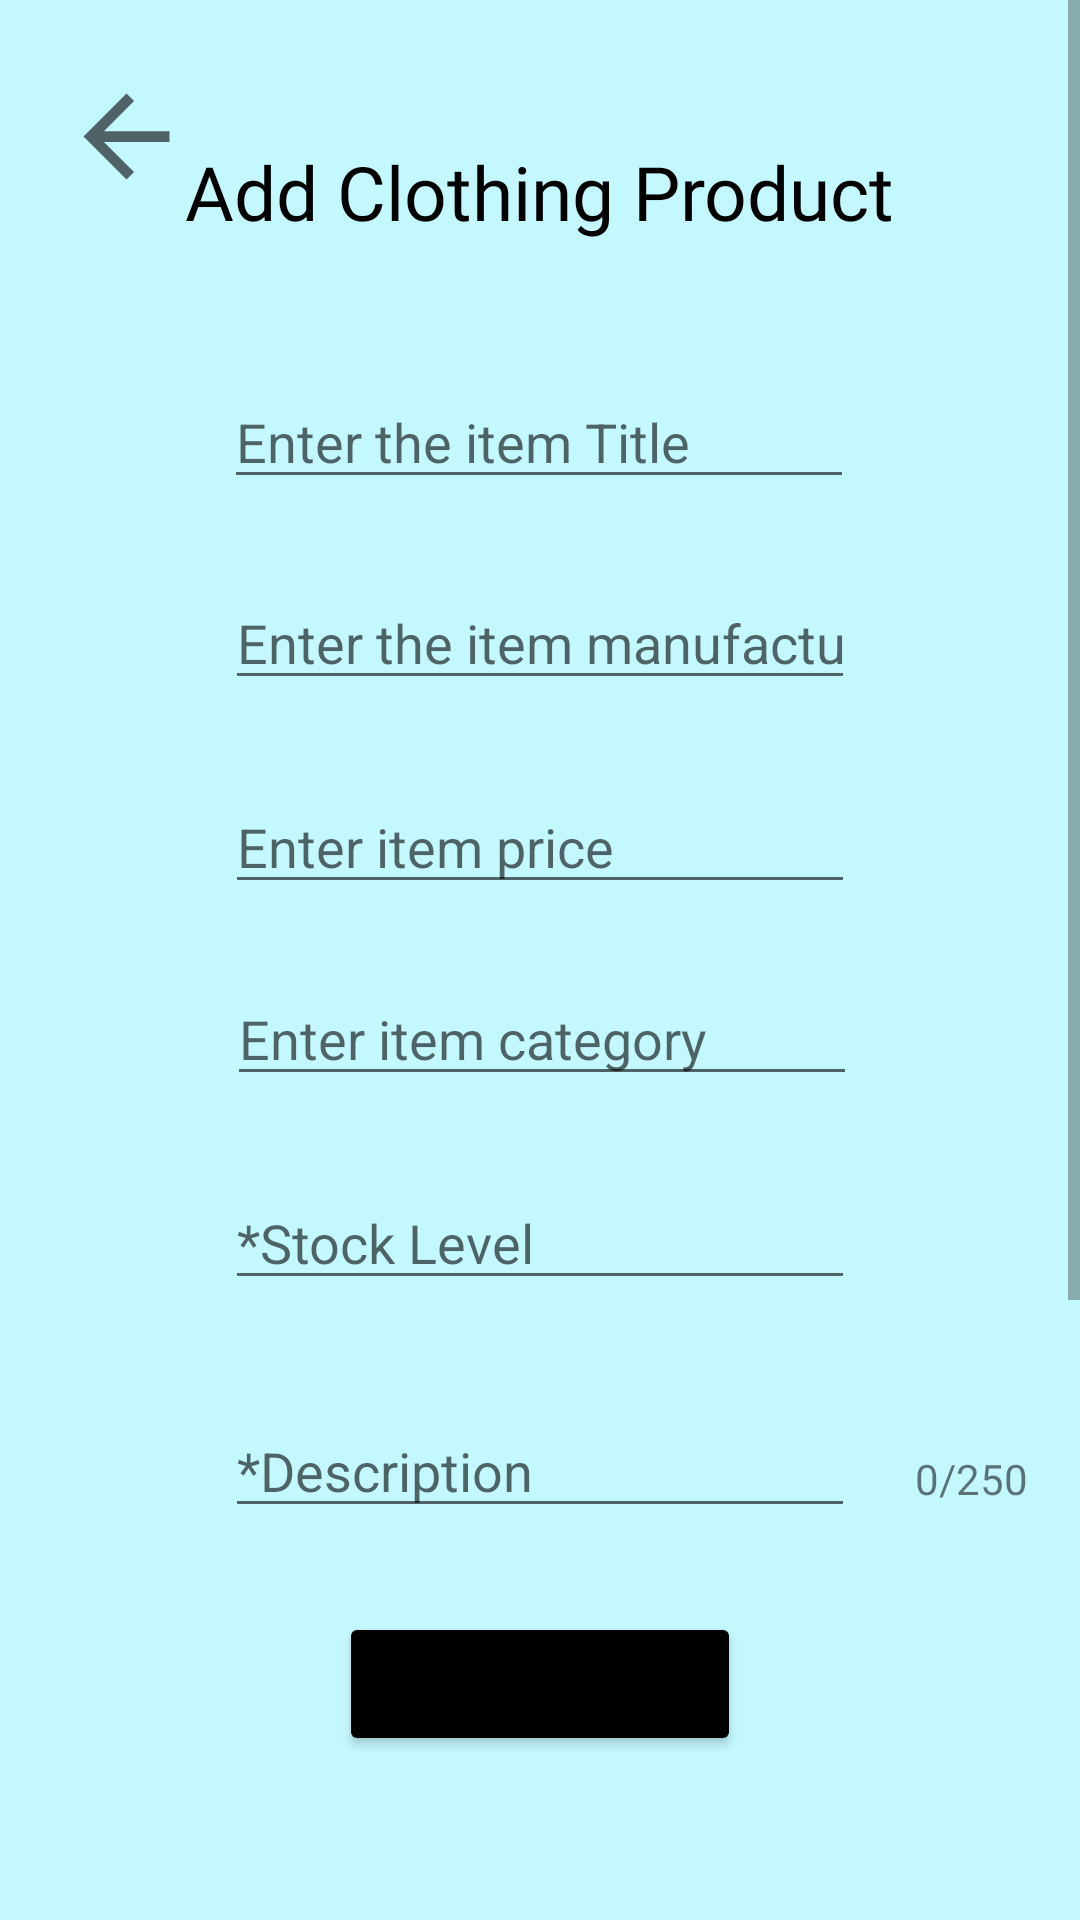

The Android layout XML behind this screen, and the referenced resources:
<!-- AndroidManifest.xml: application theme Theme.SoftwarePatternsAppTobias -->
<!-- res/layout/activity_add_product.xml -->
<?xml version="1.0" encoding="utf-8"?>
<ScrollView
    xmlns:android="http://schemas.android.com/apk/res/android"
    xmlns:app="http://schemas.android.com/apk/res-auto"
    xmlns:tools="http://schemas.android.com/tools"
    android:layout_width="fill_parent"
    android:layout_height="fill_parent"
    android:background="@color/light_teal"
    android:fillViewport="true">

    <androidx.constraintlayout.widget.ConstraintLayout
        android:layout_width="match_parent"
        android:layout_height="match_parent">

        <ImageButton
            android:id="@+id/addProductBackButton"
            android:layout_width="52dp"
            android:layout_height="43dp"
            android:layout_marginStart="16dp"
            android:layout_marginLeft="16dp"
            android:layout_marginTop="24dp"
            android:background="#0000"
            android:scaleType="fitCenter"
            app:layout_constraintStart_toStartOf="parent"
            app:layout_constraintTop_toTopOf="parent"
            app:srcCompat="?attr/actionModeCloseDrawable" />

        <ImageView
            android:id="@+id/imageView2"
            android:layout_width="120dp"
            android:layout_height="110dp"
            android:layout_marginStart="80dp"
            android:layout_marginLeft="80dp"
            android:layout_marginTop="664dp"
            android:layout_marginEnd="81dp"
            android:layout_marginRight="81dp"
            app:layout_constraintBottom_toBottomOf="@+id/imageView"
            app:layout_constraintEnd_toEndOf="parent"
            app:layout_constraintHorizontal_bias="1.0"
            app:layout_constraintStart_toStartOf="parent"
            app:layout_constraintTop_toTopOf="parent"
            app:layout_constraintVertical_bias="1.0"
            app:srcCompat="@android:drawable/ic_menu_gallery" />

        <ImageView
            android:id="@+id/imageView3"
            android:layout_width="120dp"
            android:layout_height="110dp"
            android:layout_marginStart="80dp"
            android:layout_marginLeft="80dp"
            android:layout_marginTop="8dp"
            android:layout_marginEnd="81dp"
            android:layout_marginRight="81dp"
            app:layout_constraintEnd_toEndOf="parent"
            app:layout_constraintHorizontal_bias="0.0"
            app:layout_constraintStart_toStartOf="parent"
            app:layout_constraintTop_toBottomOf="@+id/imageView"
            app:srcCompat="@android:drawable/ic_menu_gallery" />

        <ImageView
            android:id="@+id/imageView4"
            android:layout_width="120dp"
            android:layout_height="110dp"
            android:layout_marginStart="80dp"
            android:layout_marginLeft="80dp"
            android:layout_marginTop="8dp"
            android:layout_marginEnd="81dp"
            android:layout_marginRight="81dp"
            app:layout_constraintEnd_toEndOf="parent"
            app:layout_constraintHorizontal_bias="1.0"
            app:layout_constraintStart_toStartOf="parent"
            app:layout_constraintTop_toBottomOf="@+id/imageView2"
            app:srcCompat="@android:drawable/ic_menu_gallery" />

        <TextView
            android:id="@+id/updateProductLabel"
            android:layout_width="wrap_content"
            android:layout_height="33dp"
            android:layout_marginTop="47dp"
            android:fontFamily="@font/poppinsbold"
            android:text="Add Clothing Product"
            android:textColor="@color/black"
            android:textSize="25dp"
            app:layout_constraintEnd_toEndOf="parent"
            app:layout_constraintStart_toStartOf="parent"
            app:layout_constraintTop_toTopOf="parent" />

        <EditText
            android:id="@+id/editProductTitle"
            android:layout_width="wrap_content"
            android:layout_height="wrap_content"
            android:layout_marginStart="100dp"
            android:layout_marginLeft="100dp"
            android:layout_marginTop="125dp"
            android:layout_marginEnd="101dp"
            android:layout_marginRight="101dp"
            android:ems="10"
            android:hint="Enter the item Title"
            android:inputType="textPersonName"
            app:layout_constraintEnd_toEndOf="parent"
            app:layout_constraintStart_toStartOf="parent"
            app:layout_constraintTop_toTopOf="parent" />


        <EditText
            android:id="@+id/editProductManufacturer"
            android:layout_width="wrap_content"
            android:layout_height="wrap_content"
            android:layout_marginTop="192dp"
            android:ems="10"
            android:hint="Enter the item manufacturer"
            android:inputType="textPersonName"
            app:layout_constraintEnd_toEndOf="parent"
            app:layout_constraintHorizontal_bias="0.5"
            app:layout_constraintStart_toStartOf="parent"
            app:layout_constraintTop_toTopOf="parent" />


        <TextView
            android:id="@+id/counter"
            android:layout_width="60dp"
            android:layout_height="18dp"
            android:layout_marginStart="20dp"
            android:layout_marginLeft="20dp"
            android:layout_marginBottom="8dp"
            android:text="0/250"
            app:layout_constraintBottom_toBottomOf="@+id/editReview"
            app:layout_constraintStart_toEndOf="@+id/editReview" />

        <Button
            android:id="@+id/addProductButton"
            android:layout_width="wrap_content"
            android:layout_height="wrap_content"
            android:layout_marginStart="162dp"
            android:layout_marginLeft="162dp"
            android:layout_marginTop="24dp"
            android:layout_marginEnd="162dp"
            android:layout_marginRight="162dp"
            android:backgroundTint="@color/black"
            android:text="Enter"
            app:layout_constraintEnd_toEndOf="parent"
            app:layout_constraintStart_toStartOf="parent"
            app:layout_constraintTop_toBottomOf="@+id/imageView3" />

        <Button
            android:id="@+id/chooseImagesButton"
            android:layout_width="wrap_content"
            android:layout_height="wrap_content"
            android:layout_marginStart="129dp"
            android:layout_marginLeft="129dp"
            android:layout_marginTop="28dp"
            android:layout_marginEnd="129dp"
            android:layout_marginRight="129dp"
            android:backgroundTint="@color/black"
            android:text="Choose Images"
            app:layout_constraintEnd_toEndOf="parent"
            app:layout_constraintHorizontal_bias="0.5"
            app:layout_constraintStart_toStartOf="parent"
            app:layout_constraintTop_toBottomOf="@+id/editReview" />

        <ImageView
            android:id="@+id/imageView"
            android:layout_width="120dp"
            android:layout_height="110dp"
            android:layout_marginStart="80dp"
            android:layout_marginLeft="80dp"
            android:layout_marginTop="60dp"
            android:layout_marginEnd="81dp"
            android:layout_marginRight="81dp"
            app:layout_constraintEnd_toEndOf="parent"
            app:layout_constraintHorizontal_bias="0.0"
            app:layout_constraintStart_toStartOf="parent"
            app:layout_constraintTop_toBottomOf="@+id/chooseImagesButton"
            app:srcCompat="@android:drawable/ic_menu_gallery" />

        <EditText
            android:id="@+id/editProductPrice"
            android:layout_width="wrap_content"
            android:layout_height="wrap_content"
            android:layout_marginTop="260dp"
            android:ems="10"
            android:hint="Enter item price"
            android:inputType="numberDecimal"
            app:layout_constraintEnd_toEndOf="parent"
            app:layout_constraintStart_toStartOf="parent"
            app:layout_constraintTop_toTopOf="parent" />

        <EditText
            android:id="@+id/editCategoryText"
            android:layout_width="wrap_content"
            android:layout_height="wrap_content"
            android:layout_marginTop="324dp"
            android:ems="10"
            android:hint="Enter item category"
            android:inputType="textPersonName"
            app:layout_constraintEnd_toEndOf="parent"
            app:layout_constraintHorizontal_bias="0.504"
            app:layout_constraintStart_toStartOf="parent"
            app:layout_constraintTop_toTopOf="parent" />

        <EditText
            android:id="@+id/editItemQuantity"
            android:layout_width="wrap_content"
            android:layout_height="wrap_content"
            android:layout_marginTop="392dp"
            android:ems="10"
            android:hint="*Stock Level"
            android:inputType="textPersonName"
            app:layout_constraintEnd_toEndOf="parent"
            app:layout_constraintStart_toStartOf="parent"
            app:layout_constraintTop_toTopOf="parent" />

        <EditText
            android:id="@+id/editReview"
            android:layout_width="wrap_content"
            android:layout_height="wrap_content"
            android:layout_marginTop="468dp"
            android:ems="10"
            android:gravity="start|top"
            android:hint="*Description"
            android:inputType="textMultiLine"
            android:maxLength="250"
            app:layout_constraintEnd_toEndOf="parent"
            app:layout_constraintStart_toStartOf="parent"
            app:layout_constraintTop_toTopOf="parent" />

    </androidx.constraintlayout.widget.ConstraintLayout>
</ScrollView>
<!-- resources referenced by this layout -->
<resources>
  <color name="black">#FF000000</color>
  <color name="light_teal">#C4F8FF</color>
  <style name="Theme.SoftwarePatternsAppTobias" parent="Theme.MaterialComponents.DayNight.DarkActionBar">
          
          <item name="colorPrimary">@color/purple_500</item>
          <item name="colorPrimaryVariant">@color/purple_700</item>
          <item name="colorOnPrimary">@color/white</item>
          
          <item name="colorSecondary">@color/teal_200</item>
          <item name="colorSecondaryVariant">@color/teal_700</item>
          <item name="colorOnSecondary">@color/black</item>
          
          <item name="android:statusBarColor" tools:targetApi="l">?attr/colorPrimaryVariant</item>
          
          <item name="windowNoTitle">true</item>
          <item name="windowActionBar">false</item>
      </style>
  <color name="purple_500">#FF6200EE</color>
  <color name="purple_700">#FF3700B3</color>
  <color name="white">#FFFFFFFF</color>
  <color name="teal_200">#FF03DAC5</color>
  <color name="teal_700">#FF018786</color>
</resources>
